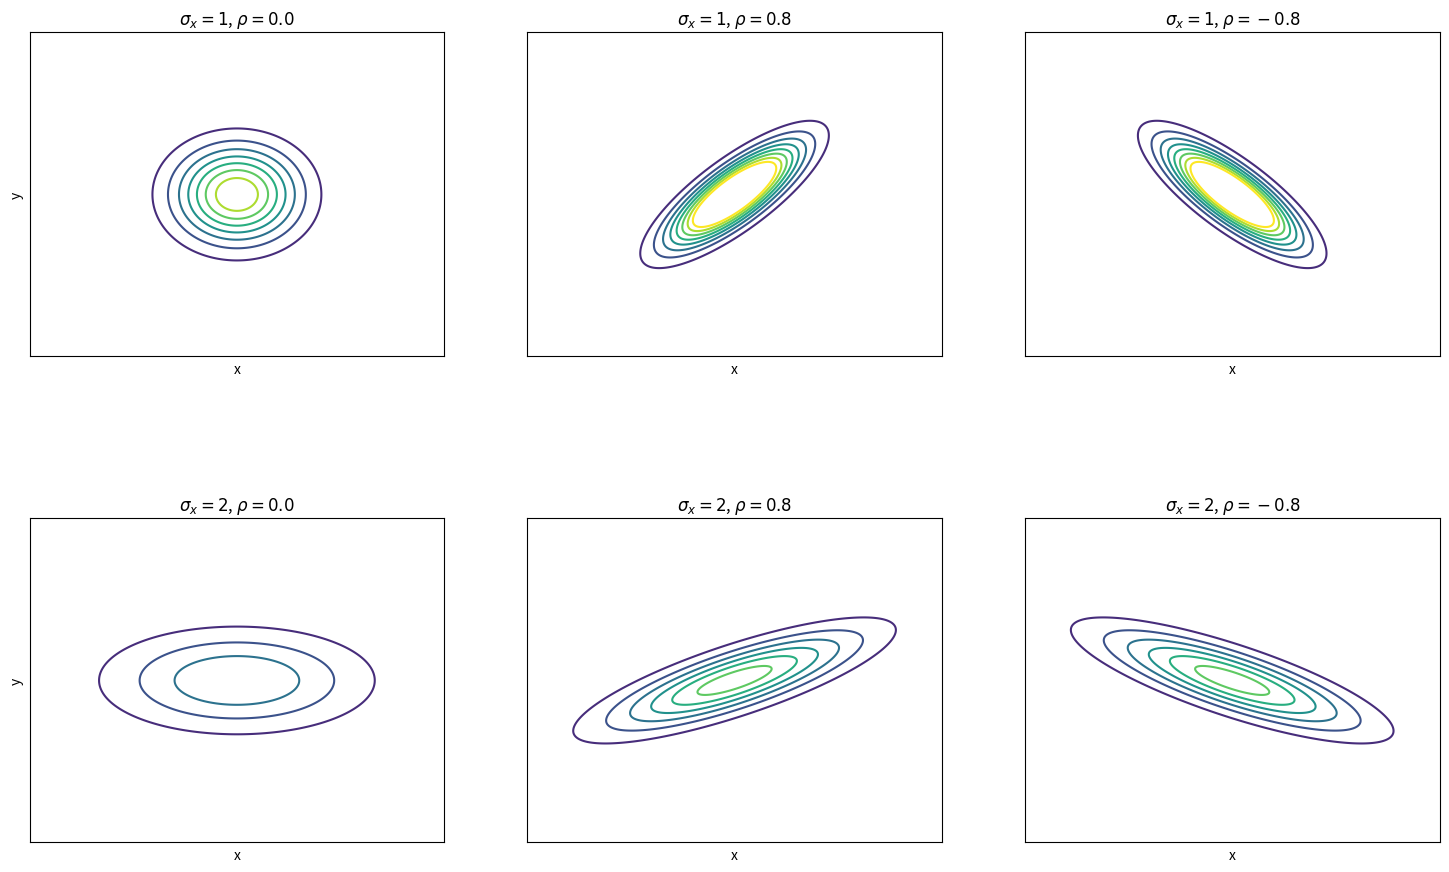

This figure's Python source: (Note: this script raises an exception after producing the figure.)
import math
import numpy as np
import matplotlib.pyplot as plt

def log_likelihood(sigma_x, sigma_y, rho, xgrid, ygrid):
    # Calculate the log likelihood of the 2D Gaussian PDF
    normalization = 1 / (2 * np.pi * sigma_x * sigma_y * np.sqrt(1 - rho**2))
    exp_component = np.exp(-1 / (2 * (1 - rho**2)) * (
        (xgrid**2 / sigma_x**2) +
        (ygrid**2 / sigma_y**2) -
        (2 * rho * xgrid * ygrid / (sigma_x * sigma_y))
    ))
    like = normalization * exp_component
    return like

# -- create grid --
L = 5  # Adjust the range as needed
N = 500  # Number of grid points
xgrid, ygrid = np.meshgrid(np.linspace(-L, L, N), np.linspace(-L, L, N))

# -- create plot --
ginfo = {"top":0.90,"bottom":0.09,"left":0.05,"right":0.99,'hspace':0.5}
fig, axes = plt.subplots(2, 3, figsize=(15, 10), gridspec_kw=ginfo)
sigma_y = 1.
sigma_x_list = [1, 2]
rho_list = [0., 0.8, -0.8]
cs = None
for ix, sigma_x in enumerate(sigma_x_list):
    for jx, rho in enumerate(rho_list):
        ax = axes[ix][jx]
        log_like = log_likelihood(sigma_x, sigma_y, rho, xgrid, ygrid)
        if cs is None:
            cs = ax.contour(xgrid, ygrid, log_like)
        else:
            ax.contour(xgrid, ygrid, log_like, levels=cs.levels)
        ax.set_xlabel("x")
        if jx == 0:
            ax.set_ylabel("y")
        else:
            ax.set_ylabel("")
        ax.tick_params(axis='both', left=False, bottom=False,
                       labelleft=False, labelbottom=False)
        sigma_label = r"$\sigma_x=" + ("%d" % sigma_x) + "$"
        rho_label = r"$\rho=" + ("%1.1f" % rho) + "$"
        ax.set_title(sigma_label + ", " + rho_label)
plt.savefig("plots/hw5_mvn_pdf.png", dpi=200)
plt.close("all")
